Run: headless pygame with SDL's dummy video driver; simulated clock (each Clock.tick advances the game by its frame time, no real sleeping); random seed 0; keys injected as events and as key.get_pressed() state; no mouse input.
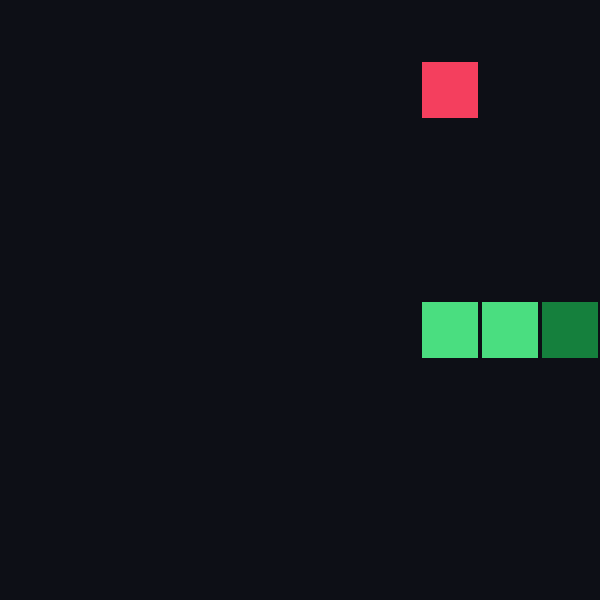
Frame 1 of 4 · flips 1–60 · no input
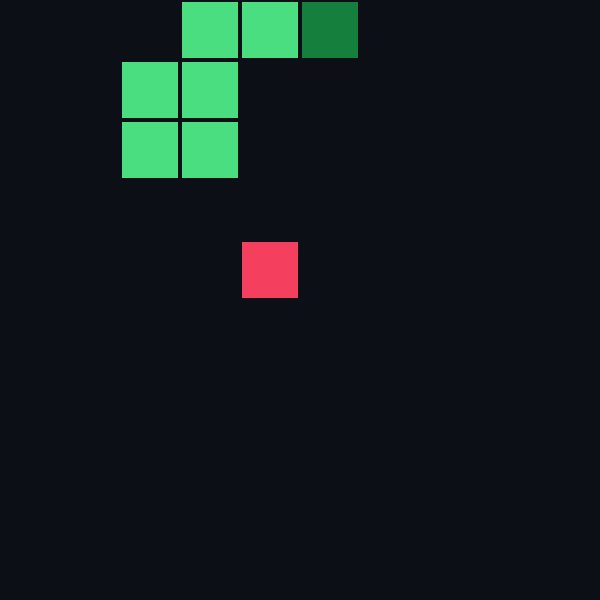
Frame 2 of 4 · flips 61–180 · tapped SPACE, RETURN · held RIGHT (→), D
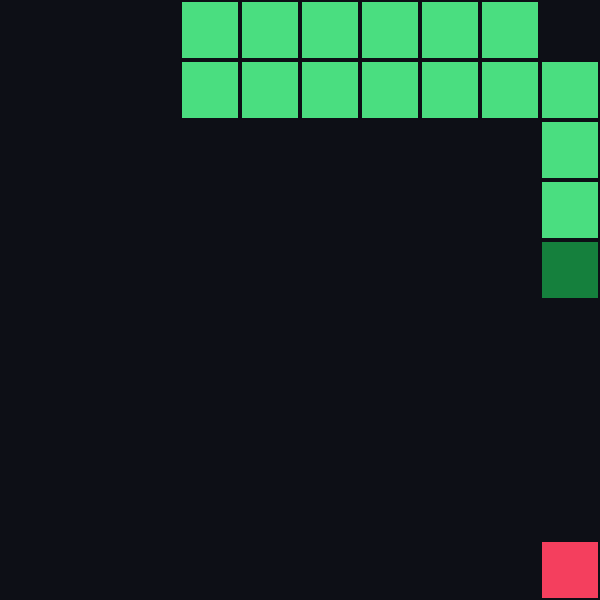
Frame 3 of 4 · flips 181–300 · held DOWN (↓), S
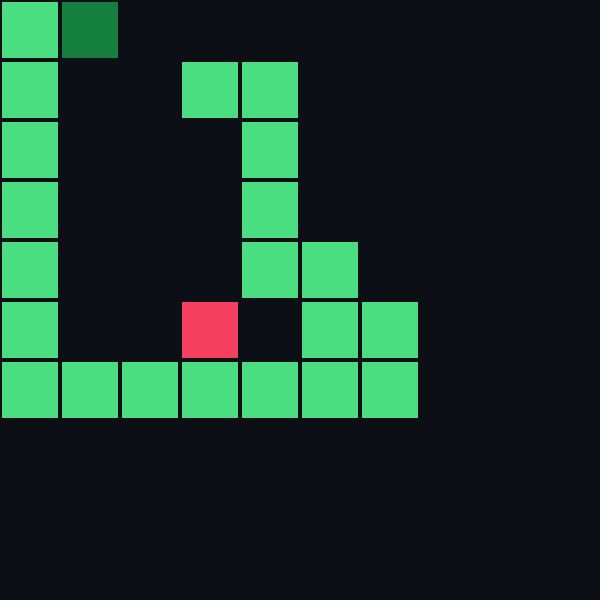
Frame 4 of 4 · flips 301–420 · held LEFT (←), A, UP (↑), W

The pygame program that drew these frames:

# Snake, and an AI that learns to play it, written from zero.
# Run it with:  python snake.py
# It needs pygame for the window:  pip install pygame

import random
import time

import pygame

BOARD_SIZE = 10  # the board is 10 by 10 squares
SQUARE = 60  # each square is 60 pixels wide on screen

# How one move changes (row, column) for each direction.
DIRECTIONS = {
    "up": (-1, 0),
    "down": (1, 0),
    "left": (0, -1),
    "right": (0, 1),
}
OPPOSITE = {"up": "down", "down": "up", "left": "right", "right": "left"}
# Which way the snake faces after turning left or right.
LEFT_OF = {"up": "left", "left": "down", "down": "right", "right": "up"}
RIGHT_OF = {"up": "right", "right": "down", "down": "left", "left": "up"}

# Colours as (red, green, blue), each 0 to 255.
BACKGROUND = (13, 15, 22)
SNAKE_COLOUR = (74, 222, 128)
HEAD_COLOUR = (21, 128, 61)
APPLE_COLOUR = (244, 63, 94)


def new_game():
    # A square on the board is (row, column). Row 0 is the top, column 0 the left.
    middle = BOARD_SIZE // 2
    game = {
        # The snake is a list of squares, head first.
        "snake": [(middle, middle), (middle, middle - 1), (middle, middle - 2)],
        "direction": "right",
        "apple": None,
        "score": 0,
        "alive": True,
        "hunger": 0,  # moves since the last apple
    }
    place_apple(game)
    return game


def place_apple(game):
    # The apple goes on a random square that the snake isn't on.
    empty_squares = []
    for row in range(BOARD_SIZE):
        for column in range(BOARD_SIZE):
            if (row, column) not in game["snake"]:
                empty_squares.append((row, column))
    game["apple"] = random.choice(empty_squares)


def print_board(game):
    for row in range(BOARD_SIZE):
        line = ""
        for column in range(BOARD_SIZE):
            square = (row, column)
            if square == game["snake"][0]:
                line += "H "  # the head
            elif square in game["snake"]:
                line += "o "  # the body
            elif square == game["apple"]:
                line += "@ "  # the apple
            else:
                line += ". "  # empty
        print(line)


def next_square(game, direction):
    head_row, head_column = game["snake"][0]
    row_change, column_change = DIRECTIONS[direction]
    return (head_row + row_change, head_column + column_change)


def is_deadly(game, square):
    row, column = square
    hit_wall = row < 0 or row >= BOARD_SIZE or column < 0 or column >= BOARD_SIZE
    # The last piece of tail moves out of the way this turn, so it doesn't count.
    hit_body = square in game["snake"][:-1]
    return hit_wall or hit_body


# step() is the whole game: one move, no drawing, no keyboard.
# It returns the reward: +1 for an apple, -1 for dying, 0 for anything else.
def step(game, direction):
    # The snake can't turn back into its own neck: ignore that and keep going.
    if direction != OPPOSITE[game["direction"]]:
        game["direction"] = direction
    new_head = next_square(game, game["direction"])
    if is_deadly(game, new_head):
        game["alive"] = False
        return -1

    # Moving = a new head in front, and the last piece of tail goes away.
    game["snake"].insert(0, new_head)
    if new_head == game["apple"]:
        game["score"] += 1
        game["hunger"] = 0
        place_apple(game)  # and the tail stays: the snake grows by one
        return 1
    game["snake"].pop()

    # A snake that never eats can circle forever, and the game never ends.
    # So it starves: 100 moves without an apple (plus 2 per piece of snake,
    # because a long snake needs a long way round). Starving counts as dying.
    game["hunger"] += 1
    if game["hunger"] > 100 + 2 * len(game["snake"]):
        game["alive"] = False
        return -1
    return 0


def draw_square(screen, colour, square):
    row, column = square
    # Leave a 2 pixel gap so you can see the separate pieces of the snake.
    pygame.draw.rect(screen, colour, (column * SQUARE + 2, row * SQUARE + 2, SQUARE - 4, SQUARE - 4))


def draw(screen, game):
    screen.fill(BACKGROUND)
    draw_square(screen, APPLE_COLOUR, game["apple"])
    for square in game["snake"]:
        draw_square(screen, SNAKE_COLOUR, square)
    draw_square(screen, HEAD_COLOUR, game["snake"][0])
    pygame.display.flip()  # show what we just drew


def play():
    pygame.init()
    screen = pygame.display.set_mode((BOARD_SIZE * SQUARE, BOARD_SIZE * SQUARE))
    clock = pygame.time.Clock()
    keys = {pygame.K_UP: "up", pygame.K_DOWN: "down", pygame.K_LEFT: "left", pygame.K_RIGHT: "right"}
    game = new_game()
    wanted = game["direction"]
    # The game loop: check for input, move, draw, wait. Over and over.
    while True:
        for event in pygame.event.get():
            if event.type == pygame.QUIT:  # the window's close button
                pygame.quit()
                return
            if event.type == pygame.KEYDOWN and event.key in keys:
                wanted = keys[event.key]
        step(game, wanted)
        if not game["alive"]:
            pygame.display.set_caption(f"Game over! Score: {game['score']}")
            pygame.time.wait(1500)
            game = new_game()
            wanted = game["direction"]
        pygame.display.set_caption(f"Score: {game['score']}")
        draw(screen, game)
        clock.tick(8)  # 8 moves a second


def distance_to_apple(square, game):
    # Squares to walk if there were nothing in the way (no diagonals).
    return abs(square[0] - game["apple"][0]) + abs(square[1] - game["apple"][1])


# What the AI gets to see: six yes/no answers, from the snake's own point of view.
# It never sees the whole board.
def observe(game):
    facing = game["direction"]
    head = game["snake"][0]
    now = distance_to_apple(head, game)
    looks = []
    for direction in [facing, LEFT_OF[facing], RIGHT_OF[facing]]:  # straight, left, right
        square = next_square(game, direction)
        looks.append(is_deadly(game, square))  # would I die going this way?
        looks.append(distance_to_apple(square, game) < now)  # would I get closer to the apple?
    return tuple(looks)


# The AI doesn't press arrow keys: it picks one of three turns.
TURNS = ["straight", "left", "right"]


def turn(game, choice):
    facing = game["direction"]
    if choice == "left":
        return LEFT_OF[facing]
    if choice == "right":
        return RIGHT_OF[facing]
    return facing


def random_bot(game):
    return random.choice(["up", "down", "left", "right"])


def apple_chaser(game):
    # A rule written by hand: head straight for the apple, never look for danger.
    head_row, head_column = game["snake"][0]
    apple_row, apple_column = game["apple"]
    if apple_row < head_row:
        return "up"
    if apple_row > head_row:
        return "down"
    if apple_column < head_column:
        return "left"
    return "right"


def test_bot(name, bot, number_of_games=1000):
    # No window, no waiting: the game runs as fast as the computer can go.
    start = time.time()
    total_score = 0
    for game_number in range(number_of_games):
        game = new_game()
        while game["alive"]:
            step(game, bot(game))
        total_score += game["score"]
    seconds = time.time() - start
    print(f"{name}: average score {total_score / number_of_games:.2f} ({number_of_games} games in {seconds:.1f} s)")


# The AI's memory: for everything it can see, a score for each of the three turns
# ("how good is going straight / left / right from here?"). It starts empty.
table = {}

LEARNING_RATE = 0.1  # how far one experience moves a score
FUTURE = 0.9  # how much an apple later counts, compared to an apple now
EXPLORE = 0.1  # how often it tries a random turn, just to see what happens


def scores_for(seen):
    if seen not in table:
        table[seen] = [0.0, 0.0, 0.0]  # never seen this before: no opinion yet
    return table[seen]


def pick_turn(seen, explore):
    if random.random() < explore:
        return random.randrange(3)  # 0, 1 or 2: try something
    scores = scores_for(seen)
    return scores.index(max(scores))  # the turn with the best score so far


def train(number_of_games):
    total_score = 0
    for game_number in range(1, number_of_games + 1):
        game = new_game()
        seen = observe(game)
        while game["alive"]:
            choice = pick_turn(seen, EXPLORE)
            reward = step(game, turn(game, TURNS[choice]))
            new_seen = observe(game)
            # What that move turned out to be worth: the reward now, plus the best
            # it expects from where it ended up (nothing, if it died).
            if game["alive"]:
                worth = reward + FUTURE * max(scores_for(new_seen))
            else:
                worth = reward
            # Nudge the old score a little towards what actually happened.
            scores = scores_for(seen)
            scores[choice] += LEARNING_RATE * (worth - scores[choice])
            seen = new_seen
        total_score += game["score"]
        if game_number % 100 == 0:
            print(f"games {game_number - 99}-{game_number}: average score {total_score / 100:.2f}")
            total_score = 0
    print(f"the table now has {len(table)} rows (things it has seen)")


def ai_bot(game):
    return turn(game, TURNS[pick_turn(observe(game), explore=0)])


def watch(bot, title, number_of_games=3):
    pygame.init()
    screen = pygame.display.set_mode((BOARD_SIZE * SQUARE, BOARD_SIZE * SQUARE))
    clock = pygame.time.Clock()
    for game_number in range(number_of_games):
        game = new_game()
        while game["alive"]:
            for event in pygame.event.get():
                if event.type == pygame.QUIT:
                    pygame.quit()
                    return
            step(game, bot(game))
            pygame.display.set_caption(f"{title}: score {game['score']}")
            draw(screen, game)
            clock.tick(15)
        pygame.time.wait(1000)
    pygame.quit()


# Pick what to run: put a # in front of the lines you don't want.
# play()
# test_bot("random bot", random_bot)
# test_bot("apple chaser", apple_chaser)
watch(ai_bot, "Before learning")  # an empty table: it always goes straight
train(100)
watch(ai_bot, "After 100 games")
train(900)
test_bot("trained AI", ai_bot)
watch(ai_bot, "After 1,000 games")
